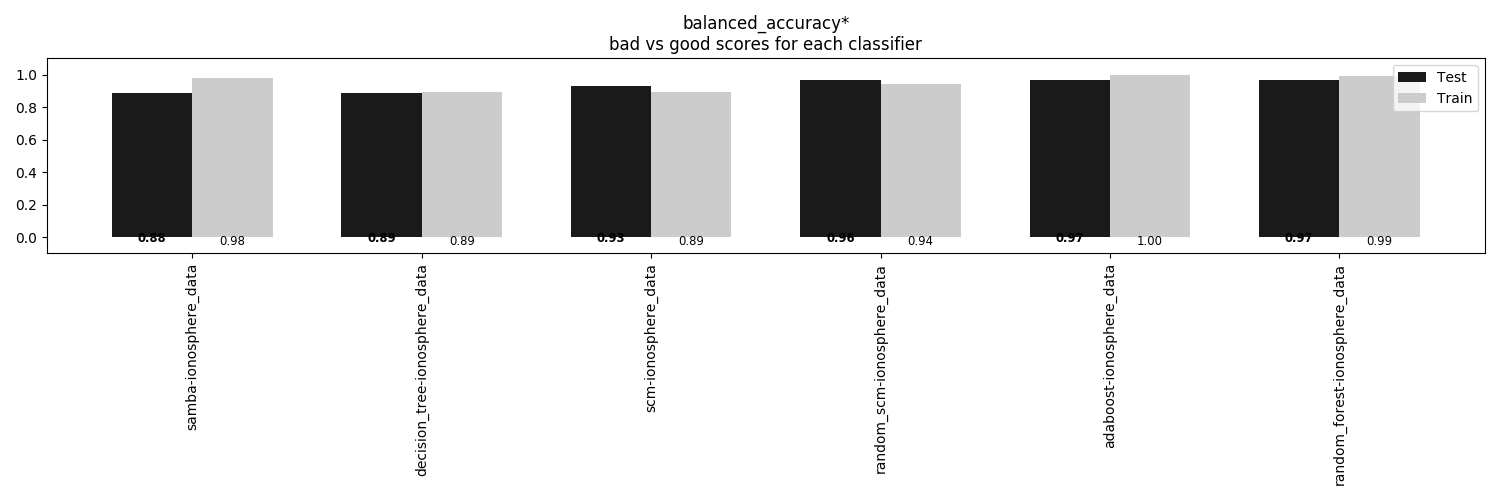

Source data for this figure (header and first rows):
, samba-ionosphere_data, decision_tree-ionosphere_data, scm-ionosphere_data, random_scm-ionosphere_data, adaboost-ionosphere_data, random_forest-ionosphere_data
Train, 0.9763, 0.8906, 0.8948, 0.9409, 1.0, 0.9894
Test, 0.8839, 0.8862, 0.933, 0.9643, 0.9688, 0.9688
